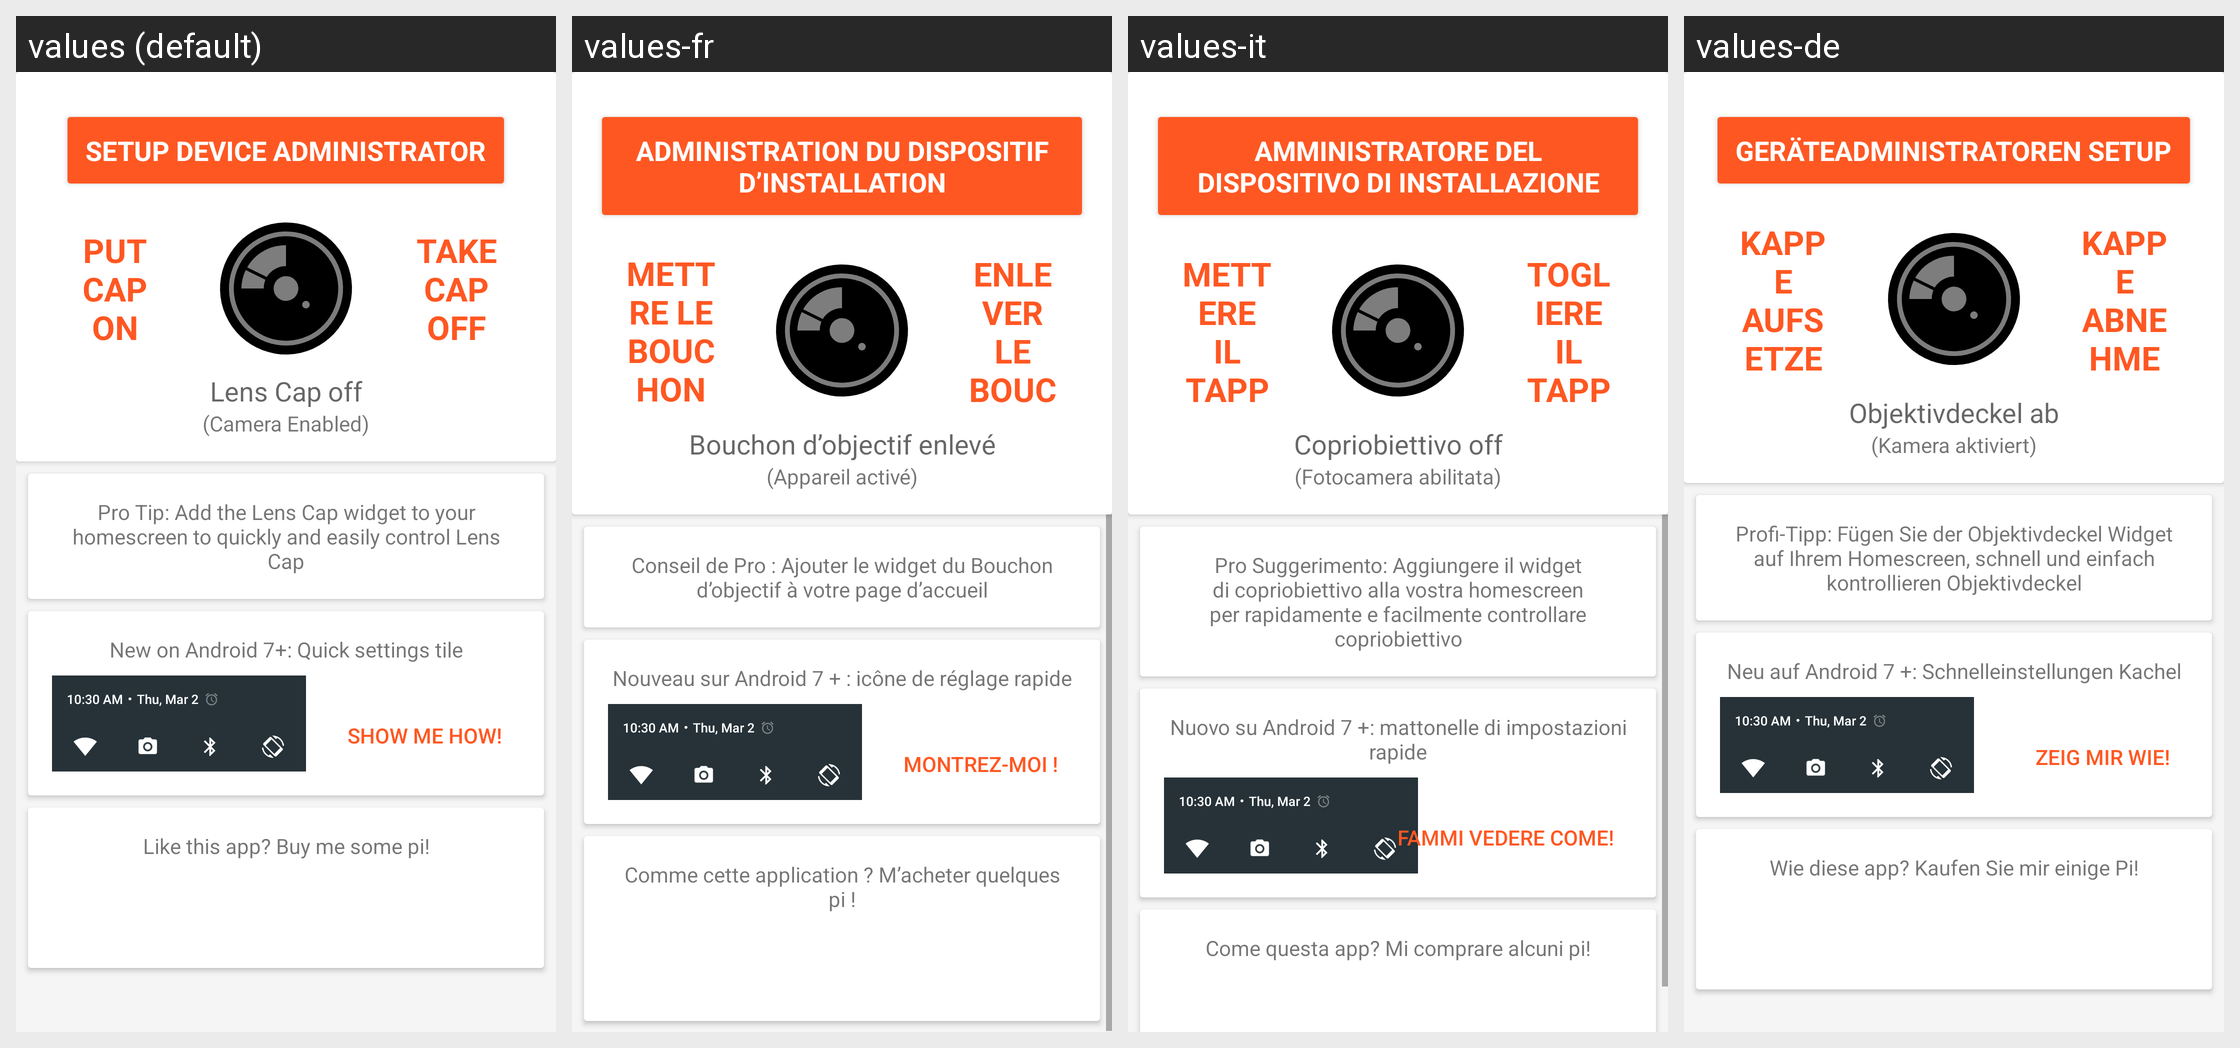

Locale-by-locale string values for the Android screen shown in this grid:
Android screen res/layout/activity_main.xml rendered under 4 locales, left to right: values (default), values-fr, values-it, values-de. Device: Nexus 5 (rendered at 1080×1920; each locale shown at half size, 540×960, under a caption strip naming it); theme AppTheme.
Other locales in the repository, not shown: values-ar, values-es, values-ja, values-ko, values-pt, values-ru, values-vi, values-zh-rCN, values-zh-rTW.
Strings drawn on this screen, with the default value and each locale's value (text and hints the layout hard-codes, and strings that could not be matched under every locale, appear in the picture but are not listed):

enable_device_admin_button
  values: Setup device administrator
  values-fr: Administration du dispositif d’installation
  values-it: Amministratore del dispositivo di installazione
  values-de: Geräteadministratoren Setup

lensCapOn
  values: put cap on
  values-fr: Mettre le bouchon
  values-it: mettere il tappo sul
  values-de: Kappe aufsetzen

lensCapOff
  values: take cap off
  values-fr: Enlever le bouchon
  values-it: Togliere il tappo
  values-de: Kappe abnehmen

lens_cap_status_off
  values: Lens Cap off
  values-fr: Bouchon d’objectif enlevé
  values-it: Copriobiettivo off
  values-de: Objektivdeckel ab

lens_cap_status_off2
  values: (Camera Enabled)
  values-fr: (Appareil activé)
  values-it: (Fotocamera abilitata)
  values-de: (Kamera aktiviert)

widgetpromo
  values: Pro Tip: Add the Lens Cap widget to your homescreen to quickly and easily control Lens Cap
  values-fr: Conseil de Pro : Ajouter le widget du Bouchon d’objectif à votre page d’accueil
  values-it: Pro Suggerimento: Aggiungere il widget di copriobiettivo alla vostra homescreen per rapidamente e facilmente controllare copriobiettivo
  values-de: Profi-Tipp: Fügen Sie der Objektivdeckel Widget auf Ihrem Homescreen, schnell und einfach kontrollieren Objektivdeckel

quick_settings_text
  values: New on Android 7+: Quick settings tile
  values-fr: Nouveau sur Android 7 + : icône de réglage rapide
  values-it: Nuovo su Android 7 +: mattonelle di impostazioni rapide
  values-de: Neu auf Android 7 +: Schnelleinstellungen Kachel

qs_show_me_how
  values: Show me how!
  values-fr: Montrez-moi !
  values-it: Fammi vedere come!
  values-de: Zeig mir wie!

donate
  values: Like this app? Buy me some pi!
  values-fr: Comme cette application ? M’acheter quelques pi !
  values-it: Come questa app? Mi comprare alcuni pi!
  values-de: Wie diese app? Kaufen Sie mir einige Pi!
